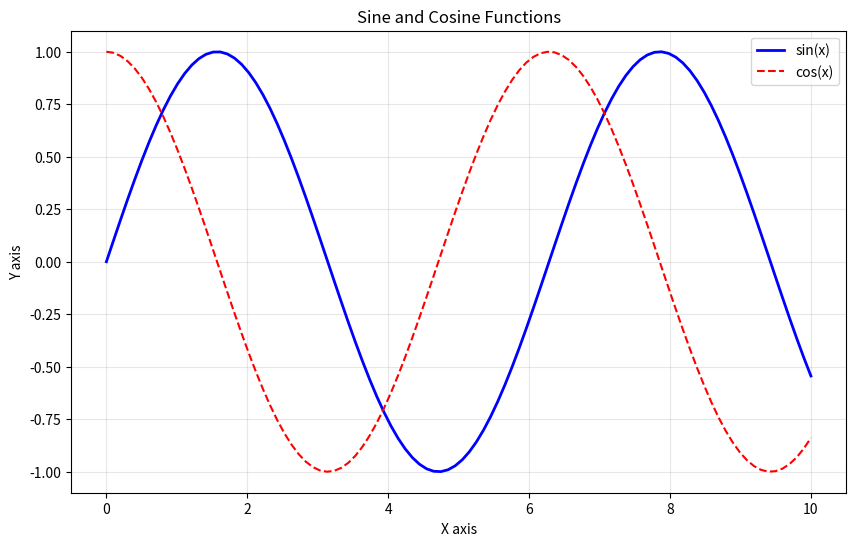
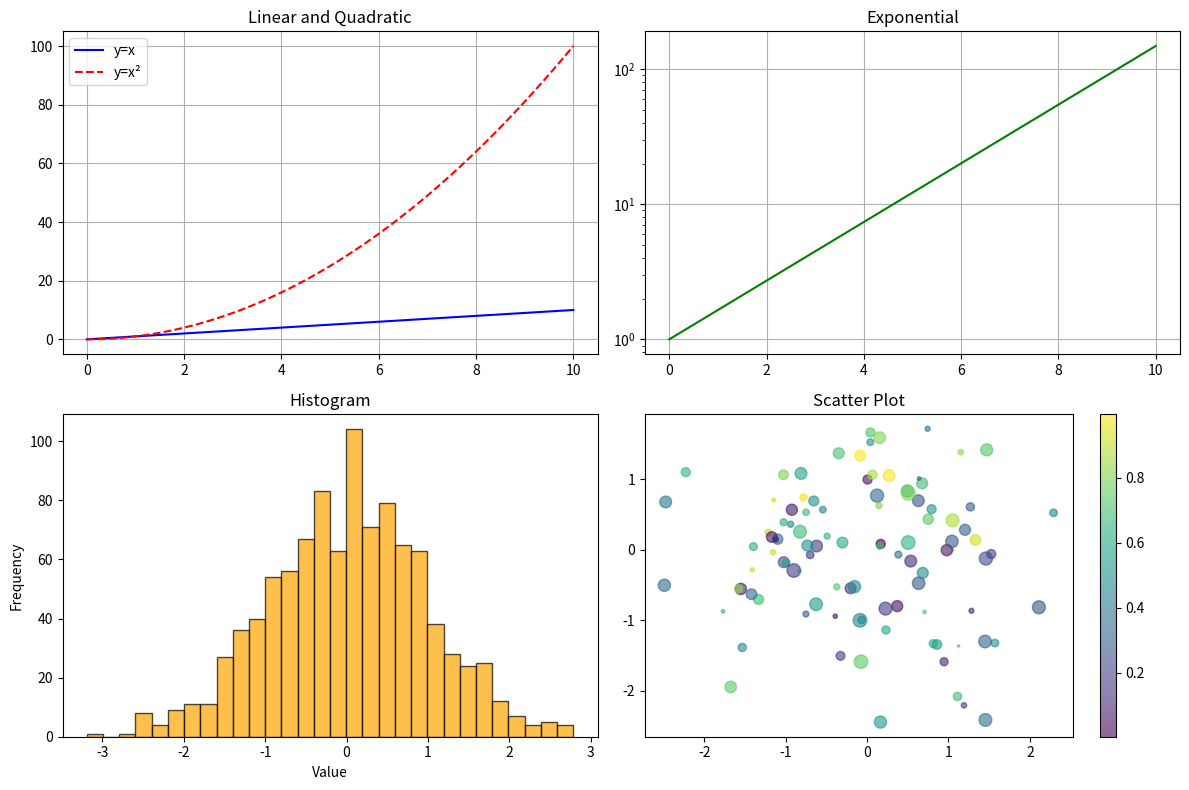
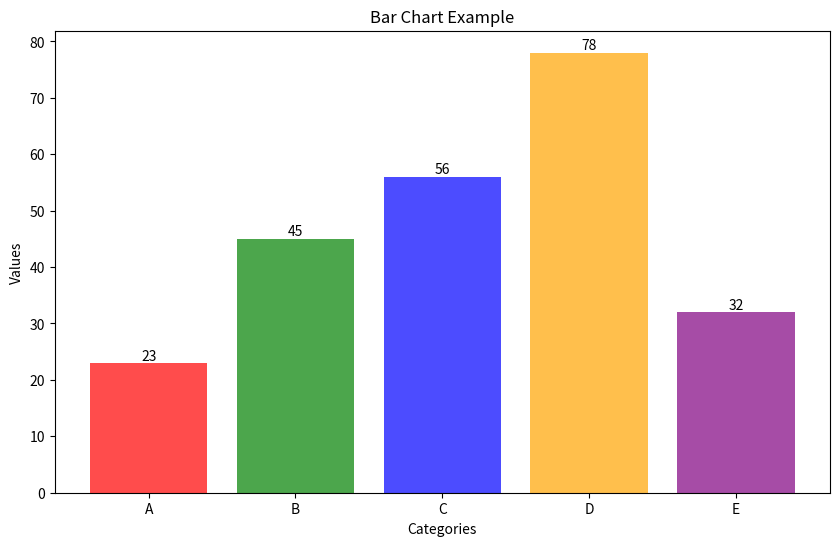
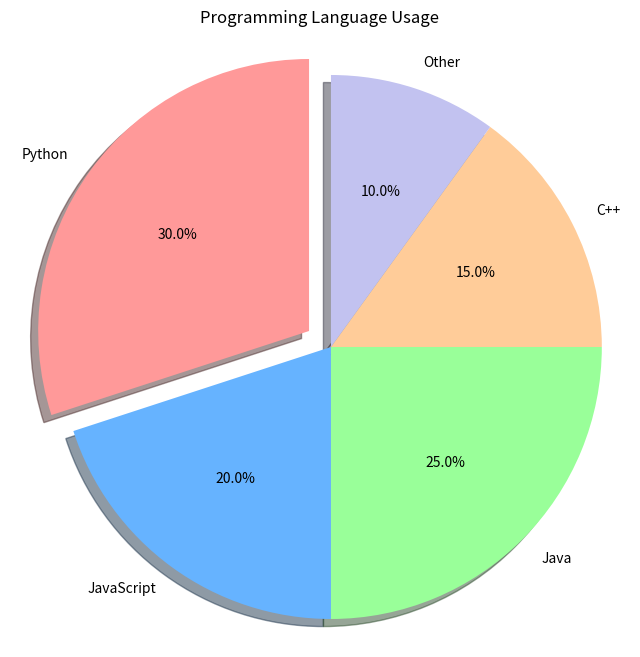
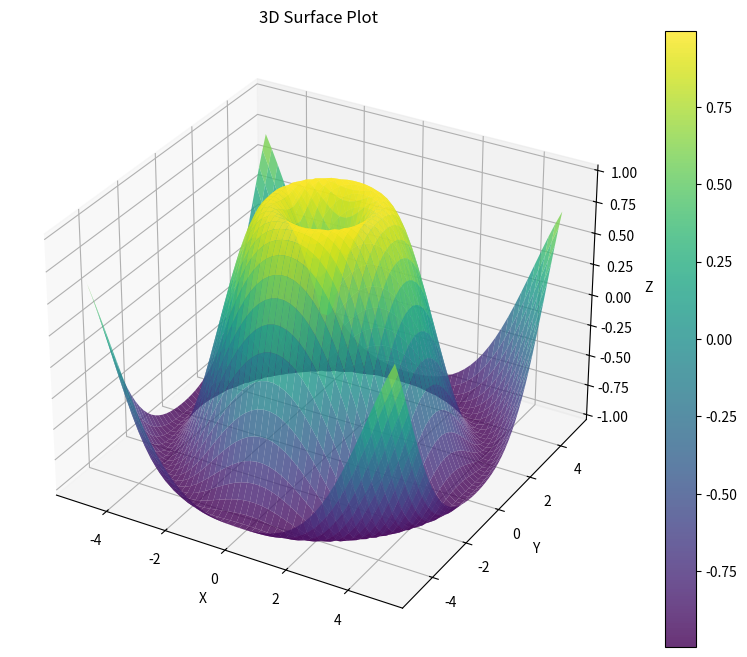
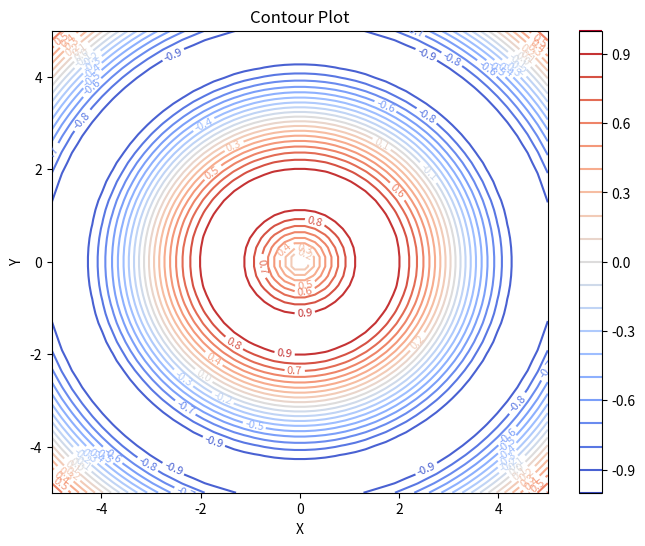
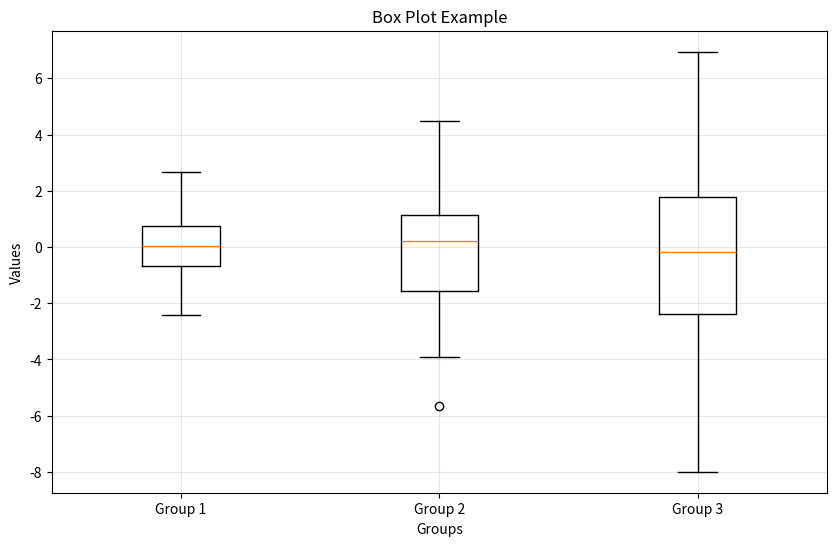
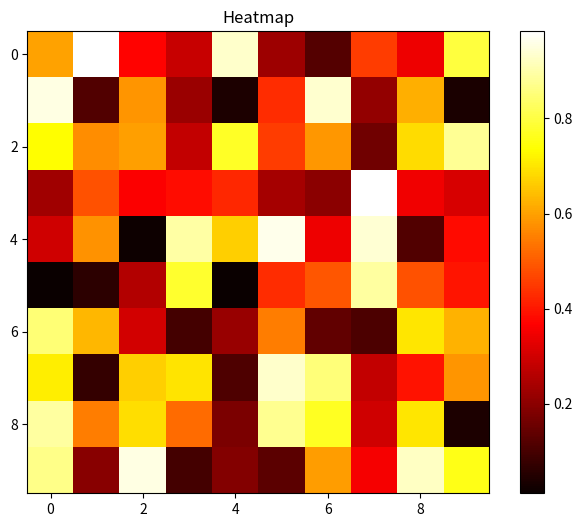
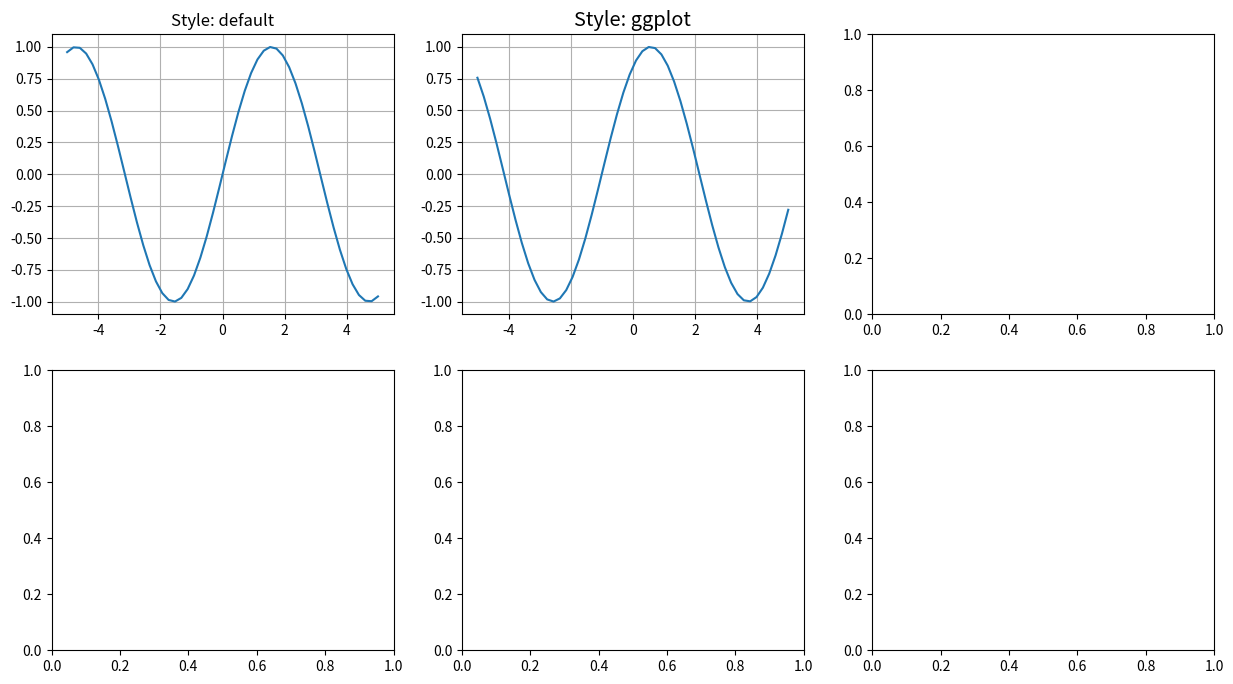

Generate these figures, in order, with matplotlib: (Note: this script raises an exception after producing the figures.)
# Matplotlib - Plotting Library

import matplotlib.pyplot as plt
import numpy as np

# Basic line plot
plt.figure(figsize=(10, 6))
x = np.linspace(0, 10, 100)
y1 = np.sin(x)
y2 = np.cos(x)

plt.plot(x, y1, label='sin(x)', color='blue', linewidth=2)
plt.plot(x, y2, label='cos(x)', color='red', linestyle='--')
plt.title('Sine and Cosine Functions')
plt.xlabel('X axis')
plt.ylabel('Y axis')
plt.legend()
plt.grid(True, alpha=0.3)
plt.show()

# Multiple subplots
fig, axes = plt.subplots(2, 2, figsize=(12, 8))

# Plot 1: Linear
axes[0, 0].plot(x, x, 'b-', label='y=x')
axes[0, 0].plot(x, x**2, 'r--', label='y=x²')
axes[0, 0].set_title('Linear and Quadratic')
axes[0, 0].legend()
axes[0, 0].grid(True)

# Plot 2: Exponential
axes[0, 1].plot(x, np.exp(x/2), 'g-')
axes[0, 1].set_title('Exponential')
axes[0, 1].set_yscale('log')
axes[0, 1].grid(True)

# Plot 3: Histogram
data = np.random.randn(1000)
axes[1, 0].hist(data, bins=30, alpha=0.7, color='orange', edgecolor='black')
axes[1, 0].set_title('Histogram')
axes[1, 0].set_xlabel('Value')
axes[1, 0].set_ylabel('Frequency')

# Plot 4: Scatter
x_scatter = np.random.randn(100)
y_scatter = np.random.randn(100)
colors = np.random.rand(100)
sizes = np.random.rand(100) * 100
scatter = axes[1, 1].scatter(x_scatter, y_scatter, c=colors, s=sizes, alpha=0.6)
axes[1, 1].set_title('Scatter Plot')
plt.colorbar(scatter, ax=axes[1, 1])

plt.tight_layout()
plt.show()

# Bar chart
plt.figure(figsize=(10, 6))
categories = ['A', 'B', 'C', 'D', 'E']
values = [23, 45, 56, 78, 32]
colors = ['red', 'green', 'blue', 'orange', 'purple']

bars = plt.bar(categories, values, color=colors, alpha=0.7)
plt.title('Bar Chart Example')
plt.xlabel('Categories')
plt.ylabel('Values')

# Add value labels on bars
for bar in bars:
    height = bar.get_height()
    plt.text(bar.get_x() + bar.get_width()/2., height,
             f'{height}', ha='center', va='bottom')

plt.show()

# Pie chart
plt.figure(figsize=(8, 8))
sizes = [30, 20, 25, 15, 10]
labels = ['Python', 'JavaScript', 'Java', 'C++', 'Other']
colors = ['#ff9999', '#66b3ff', '#99ff99', '#ffcc99', '#c2c2f0']
explode = (0.1, 0, 0, 0, 0)  # Explode the 1st slice

plt.pie(sizes, explode=explode, labels=labels, colors=colors,
        autopct='%1.1f%%', shadow=True, startangle=90)
plt.title('Programming Language Usage')
plt.axis('equal')
plt.show()

# 3D plot
from mpl_toolkits.mplot3d import Axes3D

fig = plt.figure(figsize=(10, 8))
ax = fig.add_subplot(111, projection='3d')

x = np.linspace(-5, 5, 50)
y = np.linspace(-5, 5, 50)
X, Y = np.meshgrid(x, y)
Z = np.sin(np.sqrt(X**2 + Y**2))

surf = ax.plot_surface(X, Y, Z, cmap='viridis', alpha=0.8)
ax.set_title('3D Surface Plot')
ax.set_xlabel('X')
ax.set_ylabel('Y')
ax.set_zlabel('Z')
plt.colorbar(surf)
plt.show()

# Contour plot
plt.figure(figsize=(8, 6))
contour = plt.contour(X, Y, Z, 20, cmap='coolwarm')
plt.clabel(contour, inline=True, fontsize=8)
plt.title('Contour Plot')
plt.xlabel('X')
plt.ylabel('Y')
plt.colorbar()
plt.show()

# Box plot
plt.figure(figsize=(10, 6))
data = [np.random.normal(0, std, 100) for std in range(1, 4)]
plt.boxplot(data, labels=['Group 1', 'Group 2', 'Group 3'])
plt.title('Box Plot Example')
plt.xlabel('Groups')
plt.ylabel('Values')
plt.grid(True, alpha=0.3)
plt.show()

# Heatmap
plt.figure(figsize=(8, 6))
matrix = np.random.rand(10, 10)
im = plt.imshow(matrix, cmap='hot', interpolation='nearest')
plt.title('Heatmap')
plt.colorbar(im)
plt.show()

# Multiple styles in one figure
fig, axes = plt.subplots(2, 3, figsize=(15, 8))

# Available styles
styles = ['default', 'ggplot', 'seaborn', 'classic', 'dark_background', 'bmh']
for i, ax in enumerate(axes.flat):
    if i < len(styles):
        with plt.style.context(styles[i]):
            ax.plot(x, np.sin(x + i))
            ax.set_title(f'Style: {styles[i]}')
            ax.grid(True)

plt.tight_layout()
plt.show()
